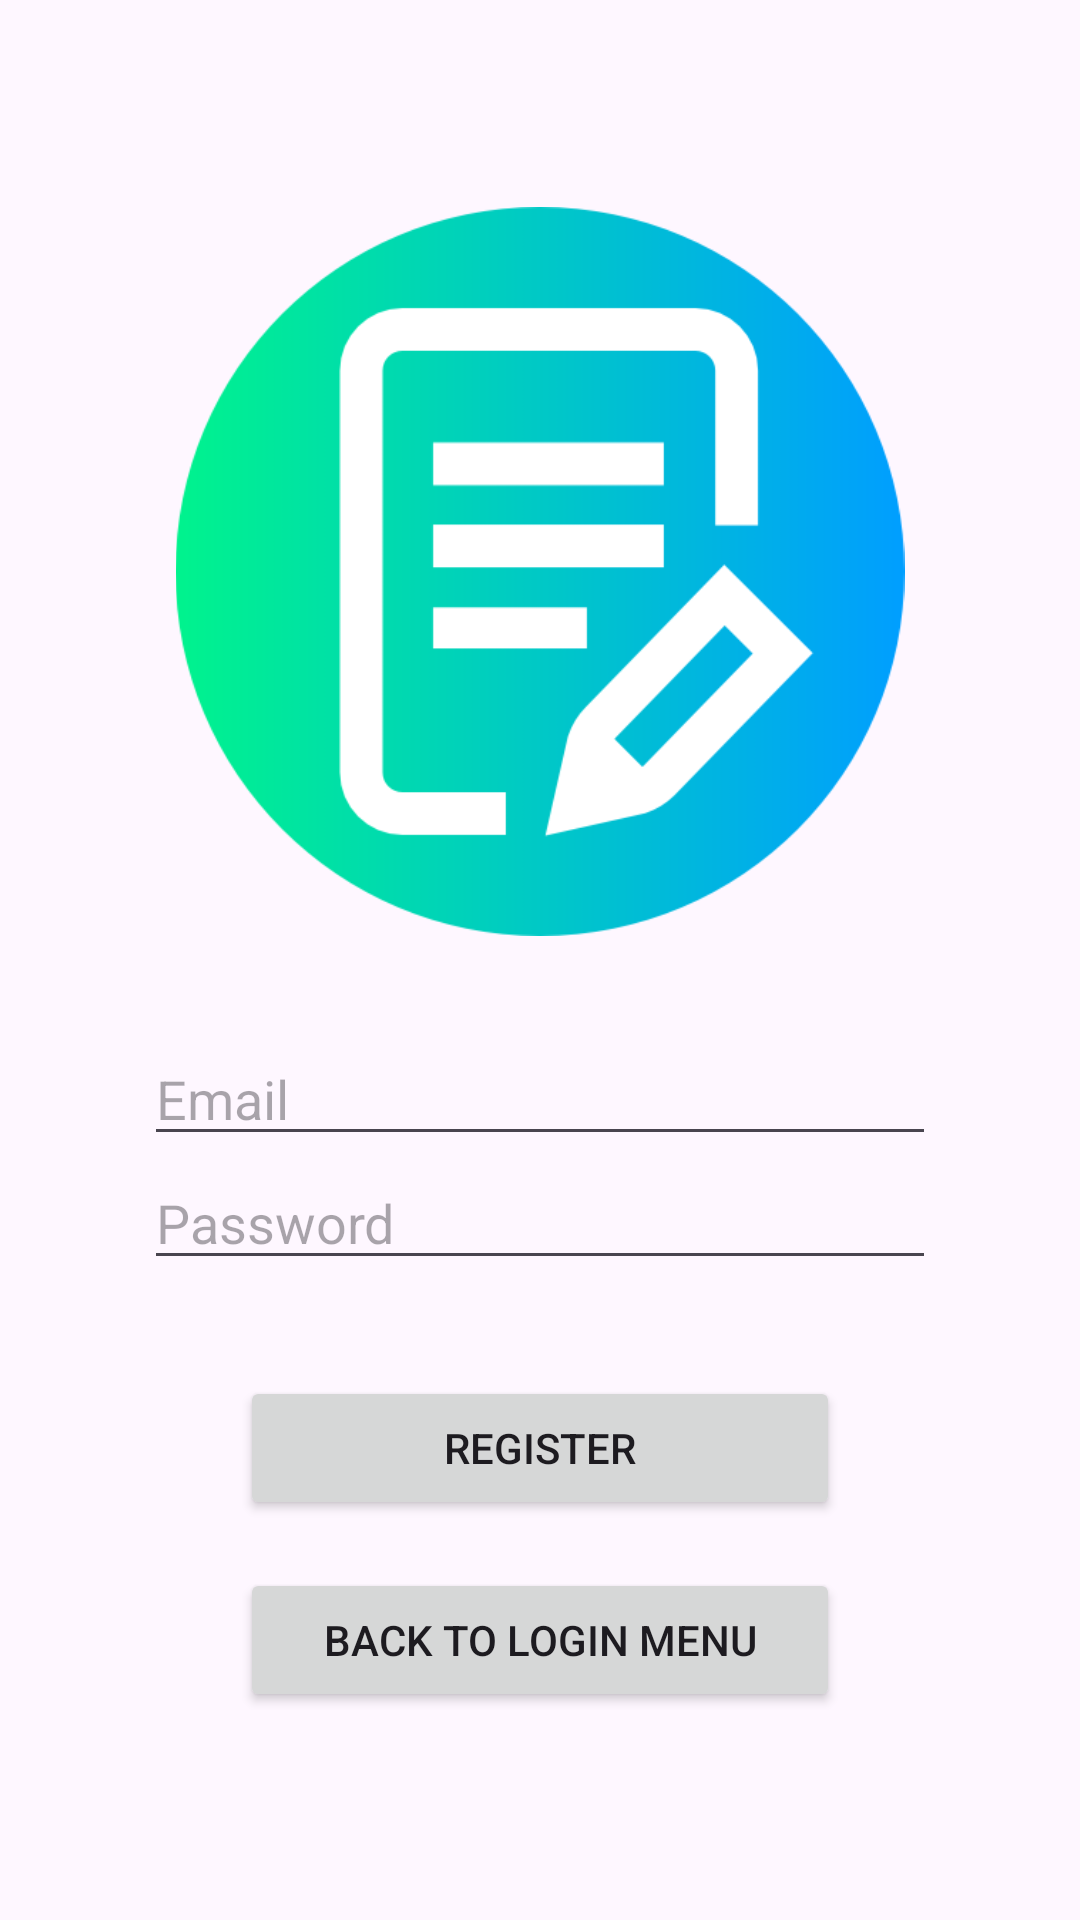

Reconstruct the res/layout file that produces this screen, plus the resources it refers to.
<!-- AndroidManifest.xml: application theme Theme.SimpleNotes2 -->
<!-- res/layout/activity_register.xml -->
<?xml version="1.0" encoding="utf-8"?>
<LinearLayout
    xmlns:android="http://schemas.android.com/apk/res/android"
    xmlns:app="http://schemas.android.com/apk/res-auto"
    xmlns:tools="http://schemas.android.com/tools"
    android:layout_width="match_parent"
    android:layout_height="match_parent"
    android:orientation="vertical"
    android:gravity="center"
    android:padding="16dp"
    tools:context=".RegisterActivity">

    <ImageView
        android:id="@+id/imageViewPage"
        android:layout_width="244dp"
        android:layout_height="243dp"
        android:src="@drawable/splash_image"/>

    <EditText
        android:id="@+id/emailEditText"
        android:layout_width="match_parent"
        android:layout_height="wrap_content"
        android:hint="Email"
        android:inputType="textEmailAddress"
        android:layout_marginLeft="32dp"
        android:layout_marginRight="32dp"
        android:layout_marginTop="32dp"/>

    <EditText
        android:id="@+id/passwordEditText"
        android:layout_width="match_parent"
        android:layout_height="wrap_content"
        android:hint="Password"
        android:inputType="textPassword"
        android:layout_marginLeft="32dp"
        android:layout_marginRight="32dp"/>

    <Button
        android:id="@+id/registerButton"
        android:layout_width="match_parent"
        android:layout_height="wrap_content"
        android:text="Register"
        android:layout_marginTop="32dp"
        android:layout_marginLeft="64dp"
        android:layout_marginRight="64dp"/>

    <Button
        android:id="@+id/backToLoginButton"
        android:layout_width="match_parent"
        android:layout_height="wrap_content"
        android:layout_marginTop="16dp"
        android:text="Back to Login Menu"
        app:layout_constraintTop_toBottomOf="@+id/registerButton"
        app:layout_constraintStart_toStartOf="parent"
        app:layout_constraintEnd_toEndOf="parent"
        android:layout_marginLeft="64dp"
        android:layout_marginRight="64dp"/>/>

</LinearLayout>
<!-- resources referenced by this layout -->
<resources>
  <!-- drawable splash_image: png bitmap (drawable, 22694 bytes) -->
  <style name="Theme.SimpleNotes2" parent="Base.Theme.SimpleNotes2" />
  <style name="Base.Theme.SimpleNotes2" parent="Theme.Material3.DayNight.NoActionBar">
          <item name="android:windowNoTitle">true</item>
          <item name="android:windowActionBar">false</item>
          <item name="android:windowFullscreen">true</item>
          <item name="android:windowContentOverlay">@null</item>
          
          
          
          <item name="colorPrimary">#50b2ba</item>
          <item name="colorPrimaryVariant">#50b2ba</item>
          <item name="colorOnPrimary">#FFFFFF</item>
          
          <item name="colorSecondary">#50b2ba</item>
          <item name="colorSecondaryVariant">#50b2ba</item>
          <item name="colorOnSecondary">#FFFFFF</item>
          
          <item name="android:statusBarColor" tools:targetApi="l">?attr/colorPrimaryVariant</item>
      </style>
</resources>
